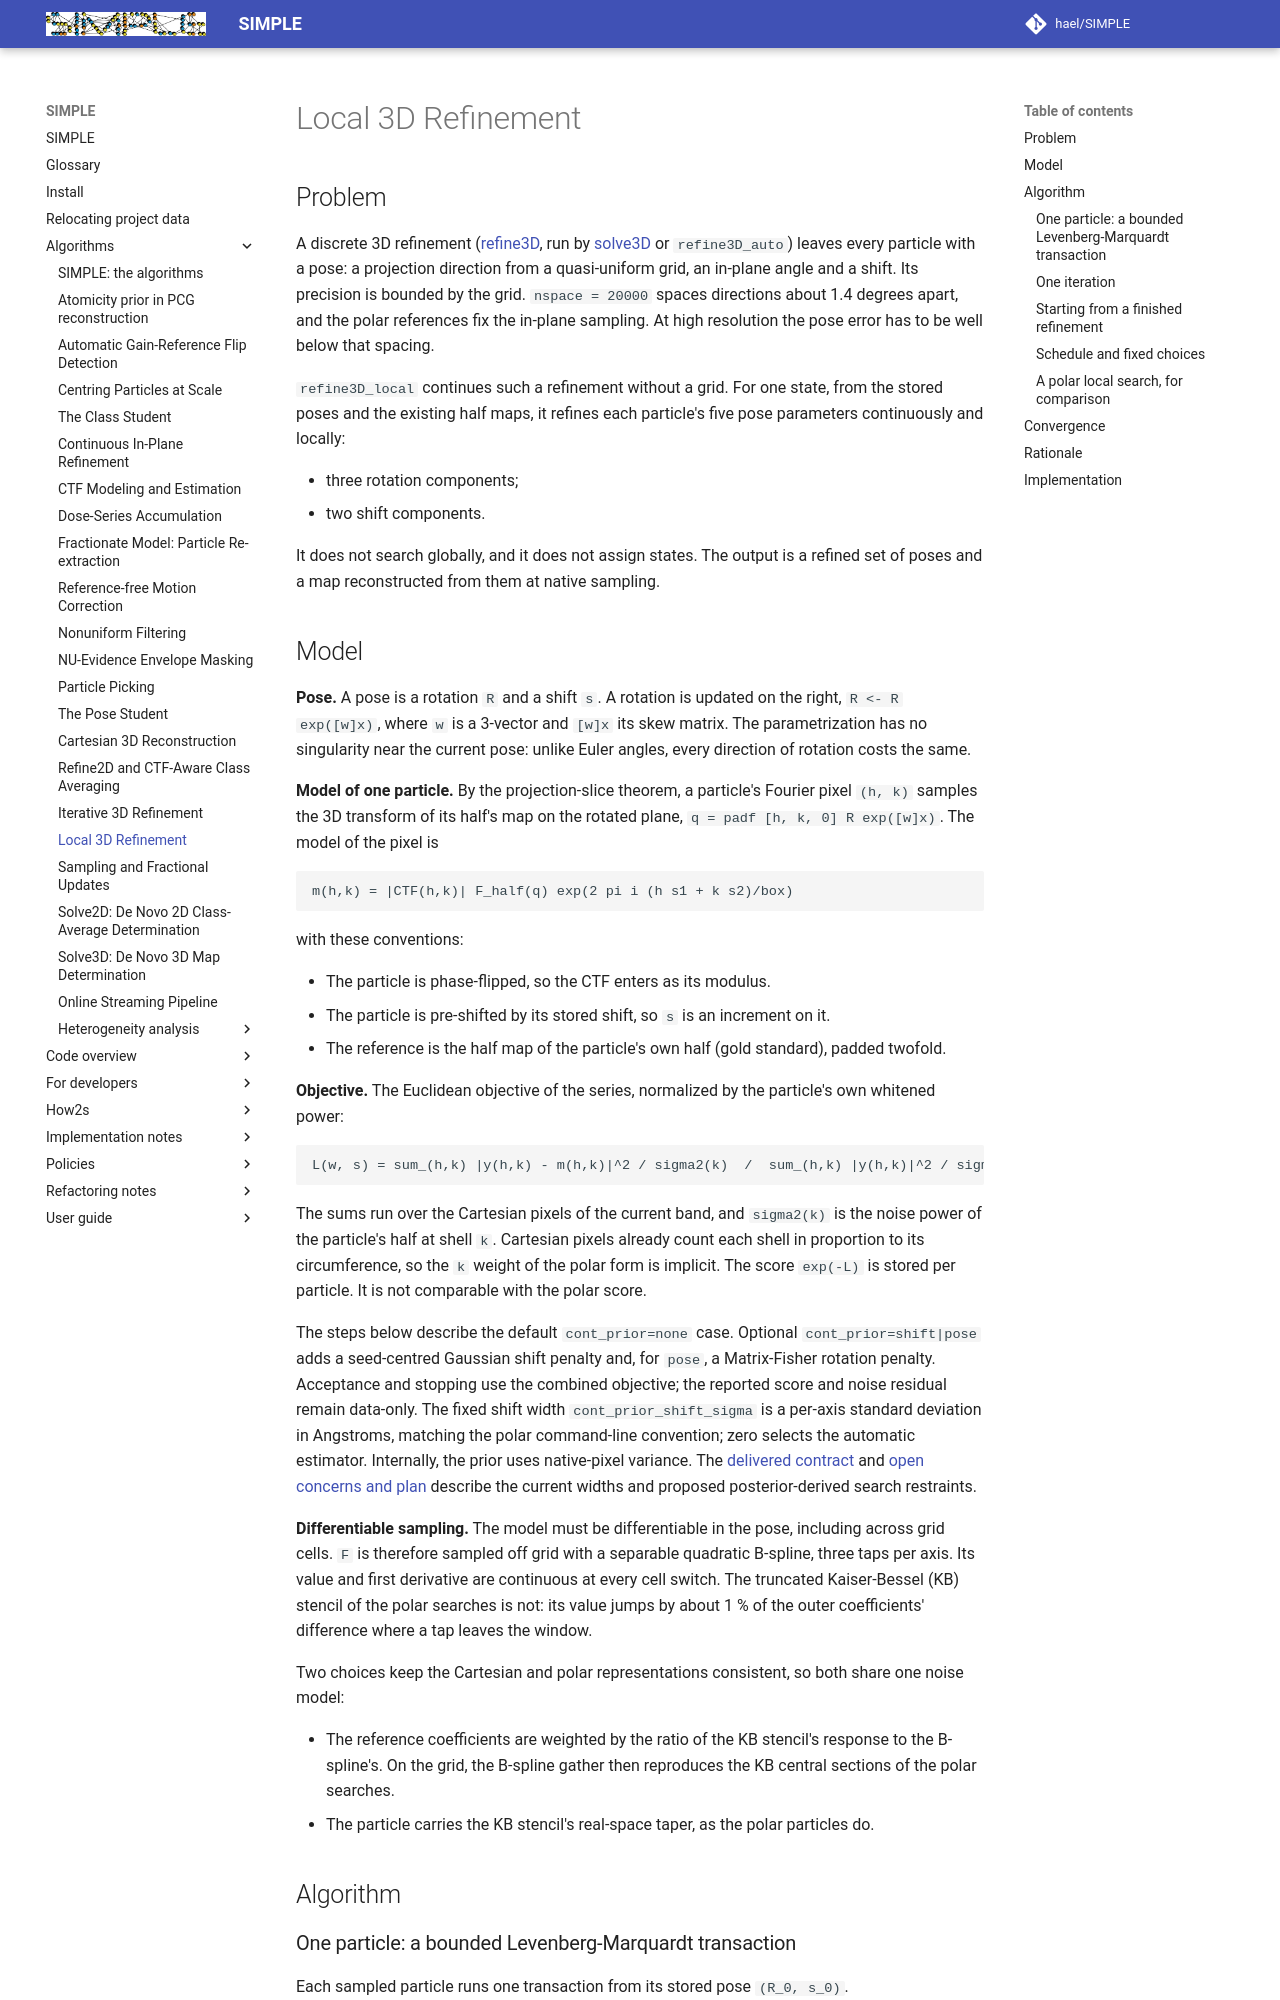

repository: hael/SIMPLE · page: algorithms/refine3d_local.html · generator: mkdocs

# Local 3D Refinement

## Problem

A discrete 3D refinement ([refine3D](refine3d.md), run by [solve3D](solve3d.md)
or `refine3D_auto`) leaves every particle with a pose: a projection direction
from a quasi-uniform grid, an in-plane angle and a shift. Its precision is
bounded by the grid. `nspace = 20000` spaces directions about 1.4 degrees
apart, and the polar references fix the in-plane sampling. At high resolution
the pose error has to be well below that spacing.

`refine3D_local` continues such a refinement without a grid. For one state,
from the stored poses and the existing half maps, it refines each particle's
five pose parameters continuously and locally:

- three rotation components;
- two shift components.

It does not search globally, and it does not assign states. The output is a
refined set of poses and a map reconstructed from them at native sampling.

## Model

**Pose.** A pose is a rotation `R` and a shift `s`. A rotation is updated on
the right, `R <- R exp([w]x)`, where `w` is a 3-vector and `[w]x` its skew
matrix. The parametrization has no singularity near the current pose: unlike
Euler angles, every direction of rotation costs the same.

**Model of one particle.** By the projection-slice theorem, a particle's
Fourier pixel `(h, k)` samples the 3D transform of its half's map on the
rotated plane, `q = padf [h, k, 0] R exp([w]x)`. The model of the pixel is

```text
m(h,k) = |CTF(h,k)| F_half(q) exp(2 pi i (h s1 + k s2)/box)
```

with these conventions:

- The particle is phase-flipped, so the CTF enters as its modulus.
- The particle is pre-shifted by its stored shift, so `s` is an increment on it.
- The reference is the half map of the particle's own half (gold standard),
  padded twofold.

**Objective.** The Euclidean objective of the series, normalized by the
particle's own whitened power:

```text
L(w, s) = sum_(h,k) |y(h,k) - m(h,k)|^2 / sigma2(k)  /  sum_(h,k) |y(h,k)|^2 / sigma2(k),
```

The sums run over the Cartesian pixels of the current band, and `sigma2(k)` is
the noise power of the particle's half at shell `k`. Cartesian pixels already
count each shell in proportion to its circumference, so the `k` weight of the
polar form is implicit. The score `exp(-L)` is stored per particle. It is not
comparable with the polar score.

The steps below describe the default `cont_prior=none` case. Optional
`cont_prior=shift|pose` adds a seed-centred Gaussian shift penalty and, for
`pose`, a Matrix-Fisher rotation penalty. Acceptance and stopping use the
combined objective; the reported score and noise residual remain data-only.
The fixed shift width `cont_prior_shift_sigma` is a per-axis standard deviation
in Angstroms, matching the polar command-line convention; zero selects the
automatic estimator. Internally, the prior uses native-pixel variance.
The [delivered contract](../implementation_notes/completed/refine3d_local_cartesian_priors_done.md#delivered-implementation)
and [open concerns and plan](../implementation_notes/planned/refine3d_local_cartesian_priors_todo.md)
describe the current widths and proposed posterior-derived search restraints.

**Differentiable sampling.** The model must be differentiable in the pose,
including across grid cells. `F` is therefore sampled off grid with a
separable quadratic B-spline, three taps per axis. Its value and first
derivative are continuous at every cell switch. The truncated Kaiser-Bessel
(KB) stencil of the polar searches is not: its value jumps by about 1 % of the
outer coefficients' difference where a tap leaves the window.

Two choices keep the Cartesian and polar representations consistent, so both
share one noise model:

- The reference coefficients are weighted by the ratio of the KB stencil's
  response to the B-spline's. On the grid, the B-spline gather then reproduces
  the KB central sections of the polar searches.
- The particle carries the KB stencil's real-space taper, as the polar
  particles do.

## Algorithm
